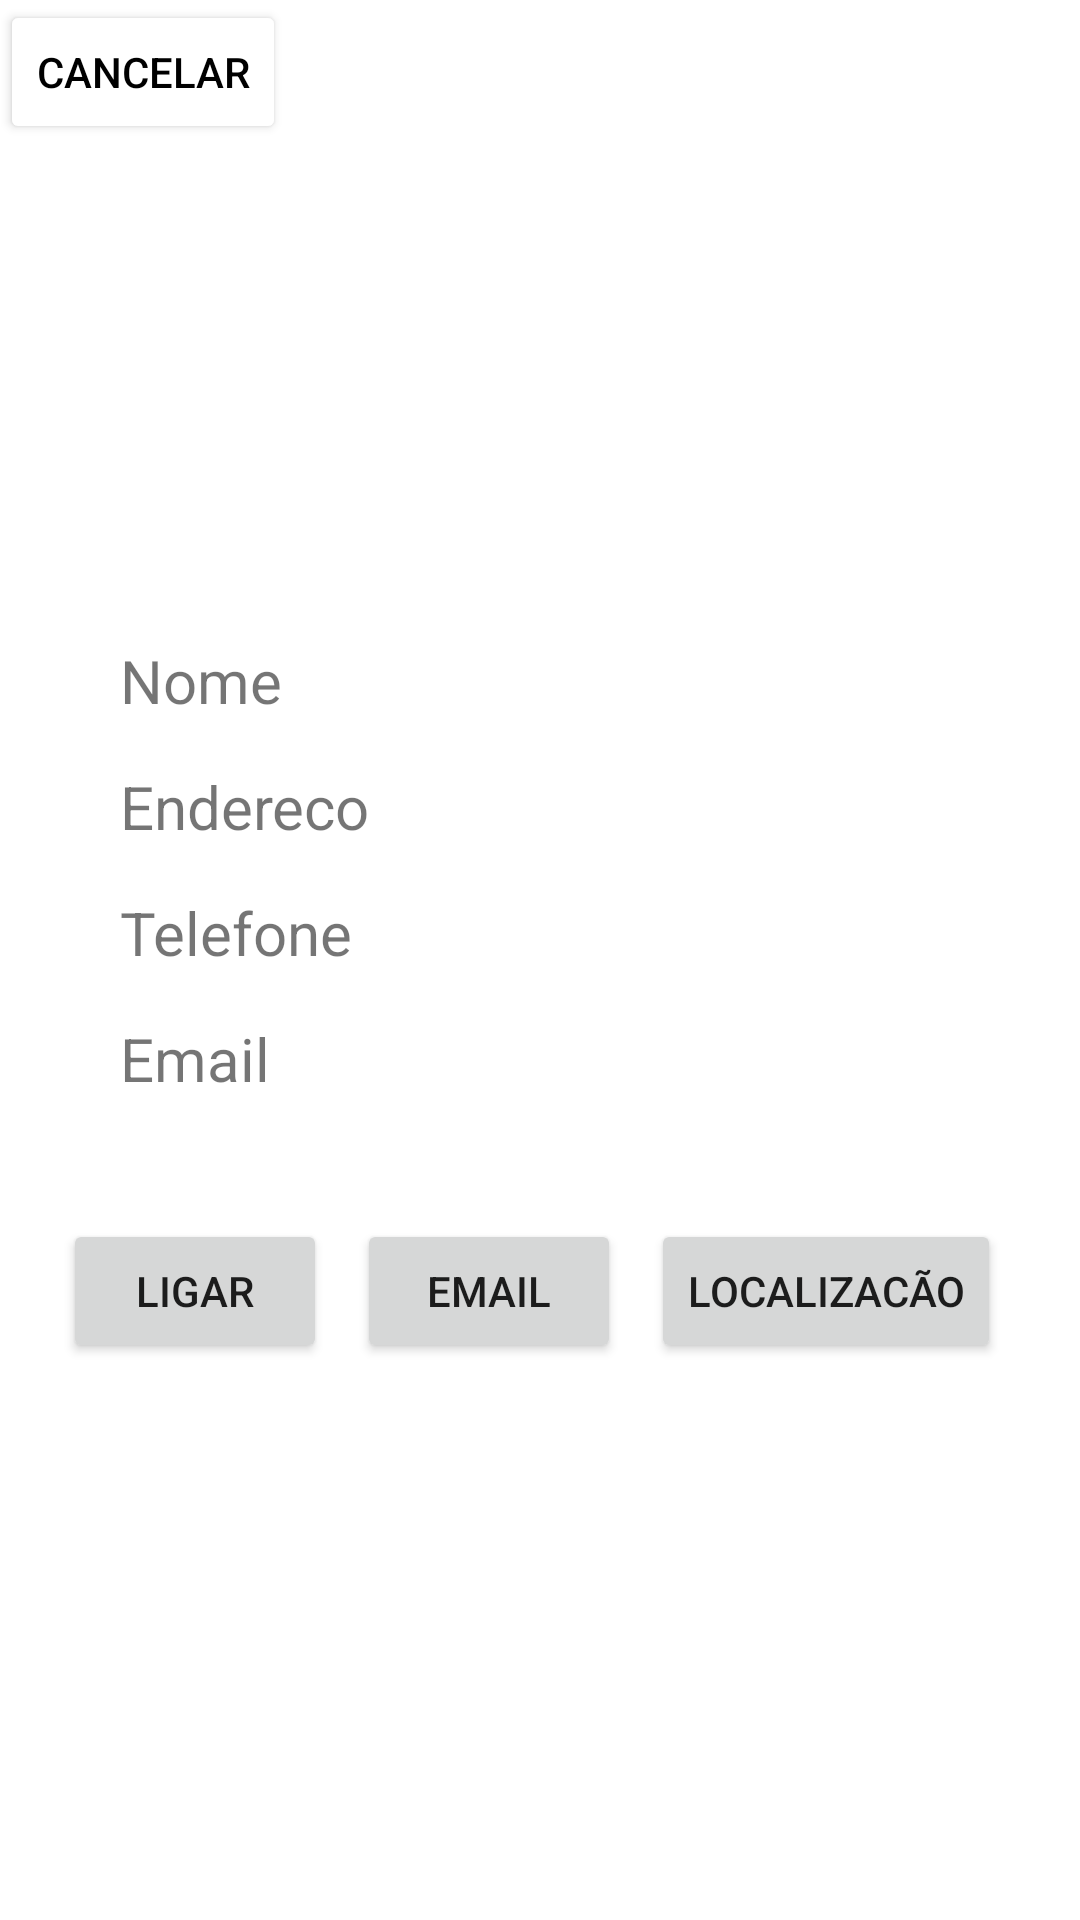

Android layout source for this screen:
<!-- AndroidManifest.xml: application theme Theme.AppListaTelefonica -->
<!-- res/layout/activity_acoes.xml -->
<?xml version="1.0" encoding="utf-8"?>

<LinearLayout xmlns:android="http://schemas.android.com/apk/res/android"
    xmlns:app="http://schemas.android.com/apk/res-auto"
    xmlns:tools="http://schemas.android.com/tools"
    android:layout_width="match_parent"
    android:layout_height="match_parent"
    android:orientation="vertical"
    tools:context=".AcoesActivity">

    <LinearLayout
        android:layout_width="match_parent"
        android:layout_height="wrap_content"
        android:orientation="vertical">

        <Button
            android:id="@+id/acaoCancelar"
            android:layout_width="wrap_content"
            android:layout_height="wrap_content"
            android:backgroundTint="#FFFFFF"
            android:text="cancelar"
            android:textColor="#000000" />

    </LinearLayout>

    <LinearLayout
        android:layout_width="match_parent"
        android:layout_height="match_parent"
        android:gravity="center"
        android:orientation="vertical">

        <TextView
            android:id="@+id/acaoNome"
            android:layout_width="match_parent"
            android:layout_height="wrap_content"
            android:layout_marginLeft="40sp"
            android:layout_marginRight="40sp"
            android:inputType="text"
            android:text="Nome"
            android:textSize="20sp" />

        <TextView
            android:id="@+id/acaoEndereco"
            android:layout_width="match_parent"
            android:layout_height="wrap_content"
            android:layout_marginLeft="40sp"
            android:layout_marginTop="15sp"
            android:layout_marginRight="40sp"
            android:inputType="text"
            android:text="Endereco"
            android:textSize="20sp" />

        <TextView
            android:id="@+id/acaoTelefone"
            android:layout_width="match_parent"
            android:layout_height="wrap_content"
            android:layout_marginLeft="40sp"
            android:layout_marginTop="15sp"
            android:layout_marginRight="40sp"
            android:inputType="phone"
            android:text="Telefone"
            android:textSize="20sp" />

        <TextView
            android:id="@+id/acaoEmail"
            android:layout_width="match_parent"
            android:layout_height="wrap_content"
            android:layout_marginLeft="40sp"
            android:layout_marginTop="15sp"
            android:layout_marginRight="40sp"
            android:inputType="textEmailAddress"
            android:text="Email"
            android:textSize="20sp" />

        <LinearLayout
            android:layout_width="match_parent"
            android:layout_height="wrap_content"
            android:layout_marginTop="20sp"
            android:gravity="center"
            android:orientation="horizontal">

            <Button
                android:id="@+id/ligar"
                android:layout_width="wrap_content"
                android:layout_height="wrap_content"
                android:layout_marginVertical="20sp"
                android:layout_marginRight="5sp"
                android:text="ligar" />

            <Button
                android:id="@+id/mensagem"
                android:layout_width="wrap_content"
                android:layout_height="wrap_content"
                android:layout_marginHorizontal="5sp"
                android:layout_marginVertical="20sp"
                android:text="email" />

            <Button
                android:id="@+id/localizacao"
                android:layout_width="wrap_content"
                android:layout_height="wrap_content"
                android:layout_marginHorizontal="5sp"
                android:layout_marginVertical="20sp"
                android:text="localizacão" />

        </LinearLayout>

    </LinearLayout>

</LinearLayout>
<!-- resources referenced by this layout -->
<resources>
  <style name="Theme.AppListaTelefonica" parent="Theme.MaterialComponents.DayNight.DarkActionBar">
          
          <item name="colorPrimary">@color/purple_500</item>
          <item name="colorPrimaryVariant">@color/purple_700</item>
          <item name="colorOnPrimary">@color/white</item>
          
          <item name="colorSecondary">@color/teal_200</item>
          <item name="colorSecondaryVariant">@color/teal_700</item>
          <item name="colorOnSecondary">@color/black</item>
          
          <item name="android:statusBarColor" tools:targetApi="l">?attr/colorPrimaryVariant</item>
          
      </style>
  <!-- not gathered from this repository: default colours our renderer supplied (Android Studio template values) -->
  <color name="purple_500">#FF6200EE</color>
  <color name="purple_700">#FF3700B3</color>
  <color name="teal_200">#FF03DAC5</color>
  <color name="teal_700">#FF018786</color>
  <color name="black">#FF000000</color>
  <color name="white">#FFFFFFFF</color>
</resources>
